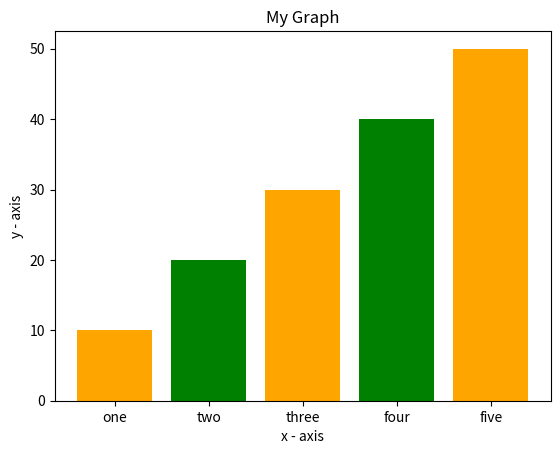

Python code for this plot:
import matplotlib.pyplot as plt

left = [1,2,3,4,5]

height = [10,20,30,40,50]

tick_label = ['one','two','three','four','five']
plt.bar(left, height, tick_label = tick_label,
		width = 0.8,color=('orange','green'))
plt.xlabel('x - axis')

plt.ylabel('y - axis')

plt.title('My Graph')

plt.show()